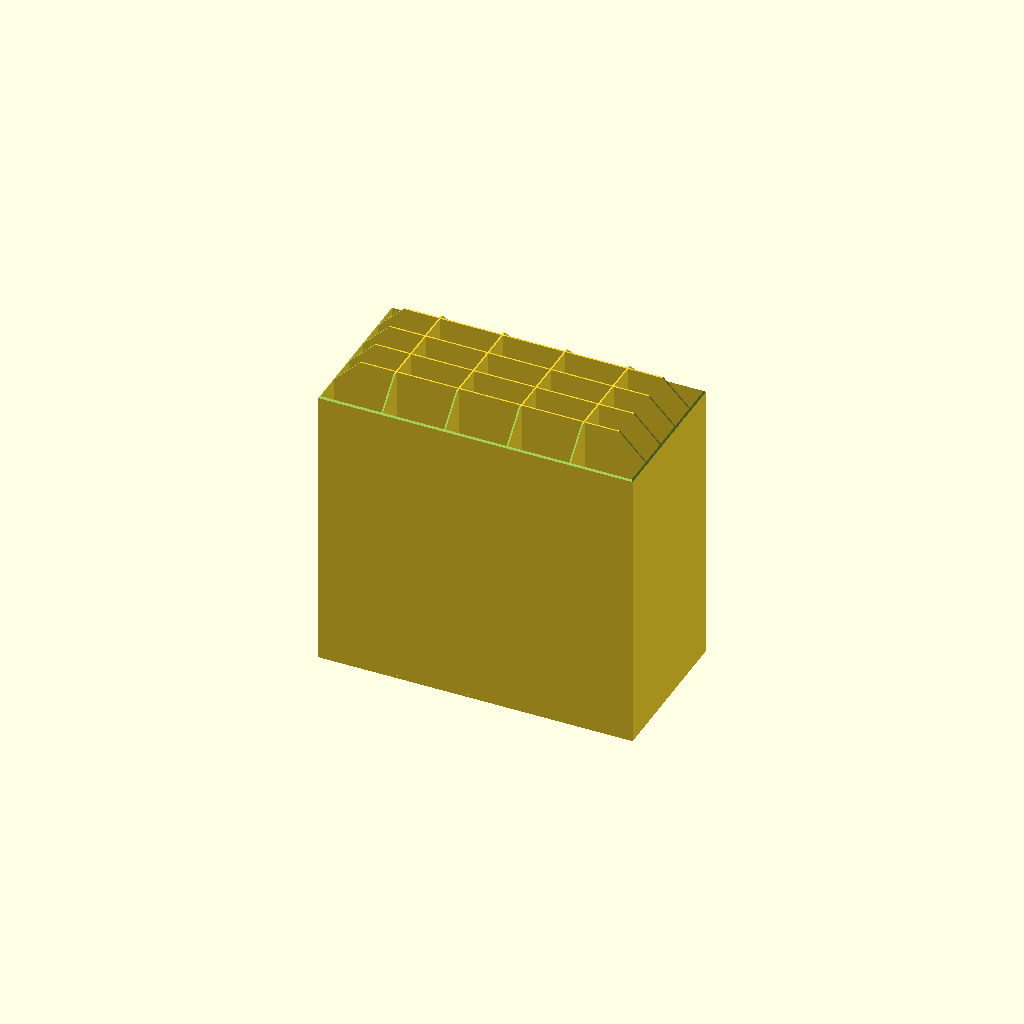
Cell 1 — every parameter at its default value.
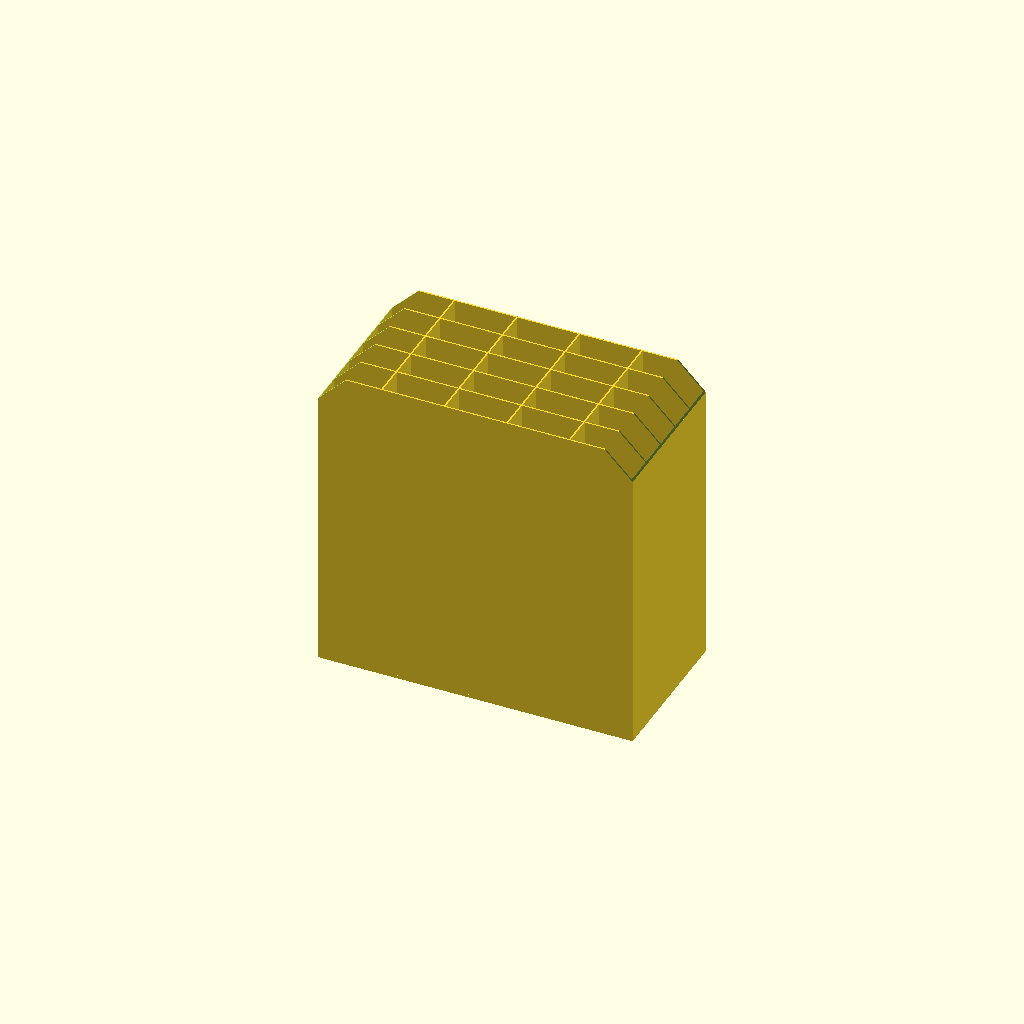
Cell 2: Bevel_X = 0 (everything else at default).
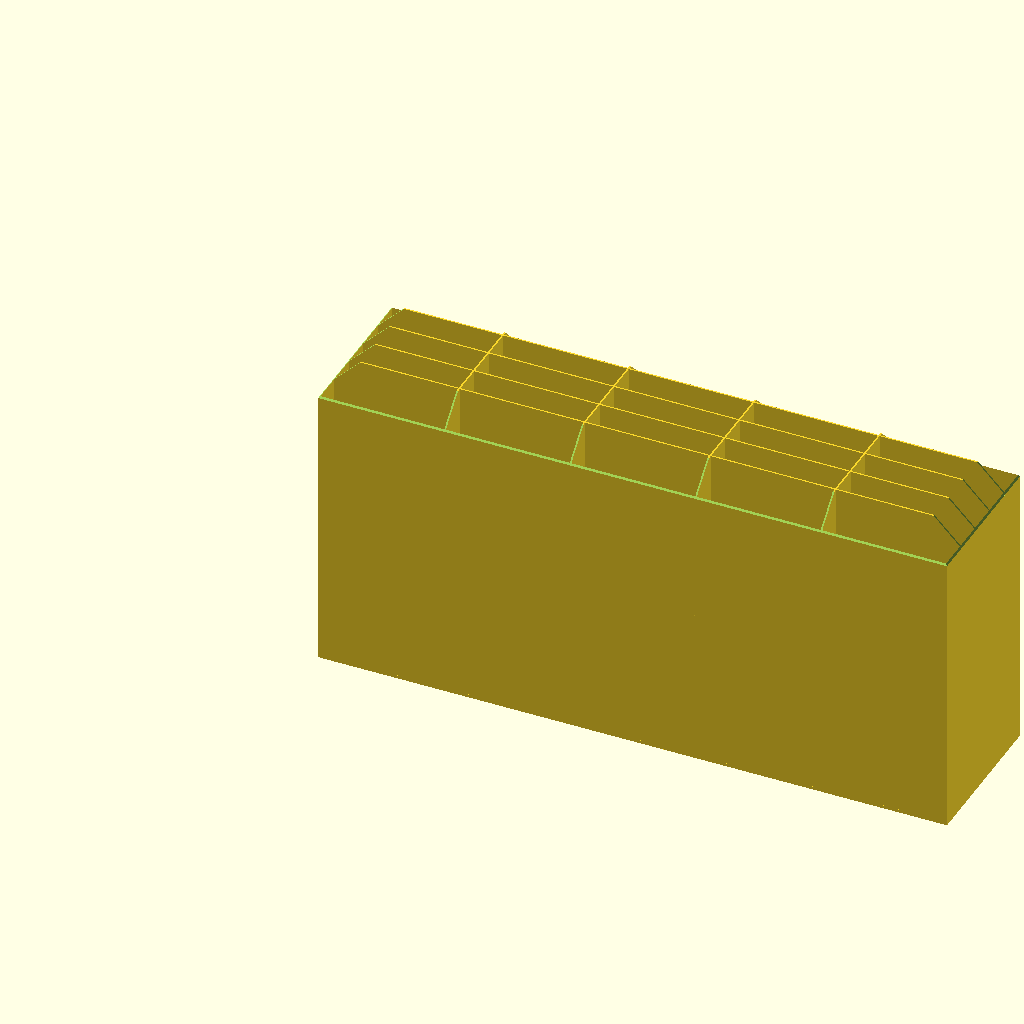
Cell 3: size_x = 400 (everything else at default).
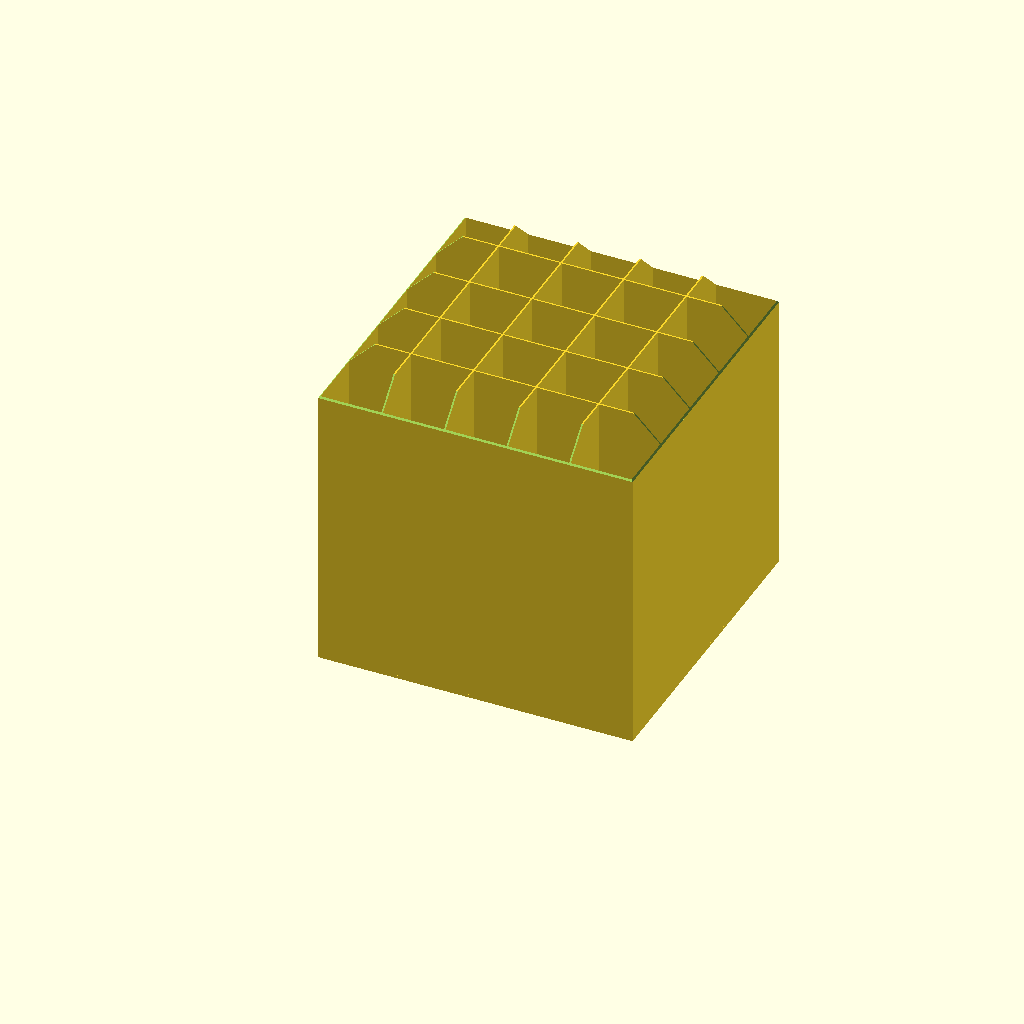
Cell 4 — size_y set to 200, the other parameters unchanged.
One fixed orthographic camera (rotation 55°, 0°, 25°; colour scheme Cornfield) for every cell.
OpenSCAD source file inputs/thingiverse/files/thing-3692202/43419340/files/organiser-box.scad:
// X Length of the box
size_x=200;
// Y Length of the box
size_y=100;
// Height of the box
height=200;
// Number of rows of dividers
num_rows=5;
// Number of columns of dividers
num_columns=5;
// Wall thickness
wall_thickness=1;
// Base thickness (if applicable)
base_thickness=2;
// Bevel size on the X edge
bevel_size_x=25;
// Bevel size on the Y edge
bevel_size_y=25;

// Do you want a base on the box?
Base=1; // [1,0]
// Do you want a bevel on the X edge?
Bevel_X=1; // [1,0]
// Do you want a bevel on the Y edge?
Bevel_Y=1; // [1,0]

row_height=(size_x-wall_thickness)/num_rows;
column_width=(size_y-wall_thickness)/num_columns;

difference(){

    union(){

        for (i = [1 : 1 : num_columns+1]){
    
  translate([0, column_width*i-column_width, 0]) cube(size = [size_x,wall_thickness,height], center = false);

};

        for (i = [1 : 1 : num_rows+1]){
    
  translate([row_height*i-row_height, 0, 0]) cube(size = [wall_thickness,size_y,height], center = false);

};
if (Base==1) {
    cube(size = [size_x,size_y,base_thickness], center = false);
}
};

if (Bevel_X==1) {
translate([size_x/2, 0, height]) rotate(a=45, v=[1,0,0]) cube([size_x+10, bevel_size_x, bevel_size_x], center = true);
}

if (Bevel_X==1) {
translate([size_x/2, size_y, height]) rotate(a=45, v=[1,0,0]) cube([size_x+10, bevel_size_x, bevel_size_x], center = true);
}
if (Bevel_Y==1) {
translate([0, size_y/2, height]) rotate(a=45, v=[0,1,0]) cube([bevel_size_y, size_y+10, bevel_size_y], center = true);
}
if (Bevel_Y==1) {
translate([size_x, size_y/2, height]) rotate(a=45, v=[0,1,0]) cube([bevel_size_y, size_y+10, bevel_size_y], center = true);
}
};
Customizer parameters (derived from the source; name, type, default, range or options):
size_x: number, default 200
size_y: number, default 100
height: number, default 200
num_rows: number, default 5
num_columns: number, default 5
wall_thickness: number, default 1
base_thickness: number, default 2
bevel_size_x: number, default 25
bevel_size_y: number, default 25
Base: number, default 1, options 1, 0
Bevel_X: number, default 1, options 1, 0
Bevel_Y: number, default 1, options 1, 0
